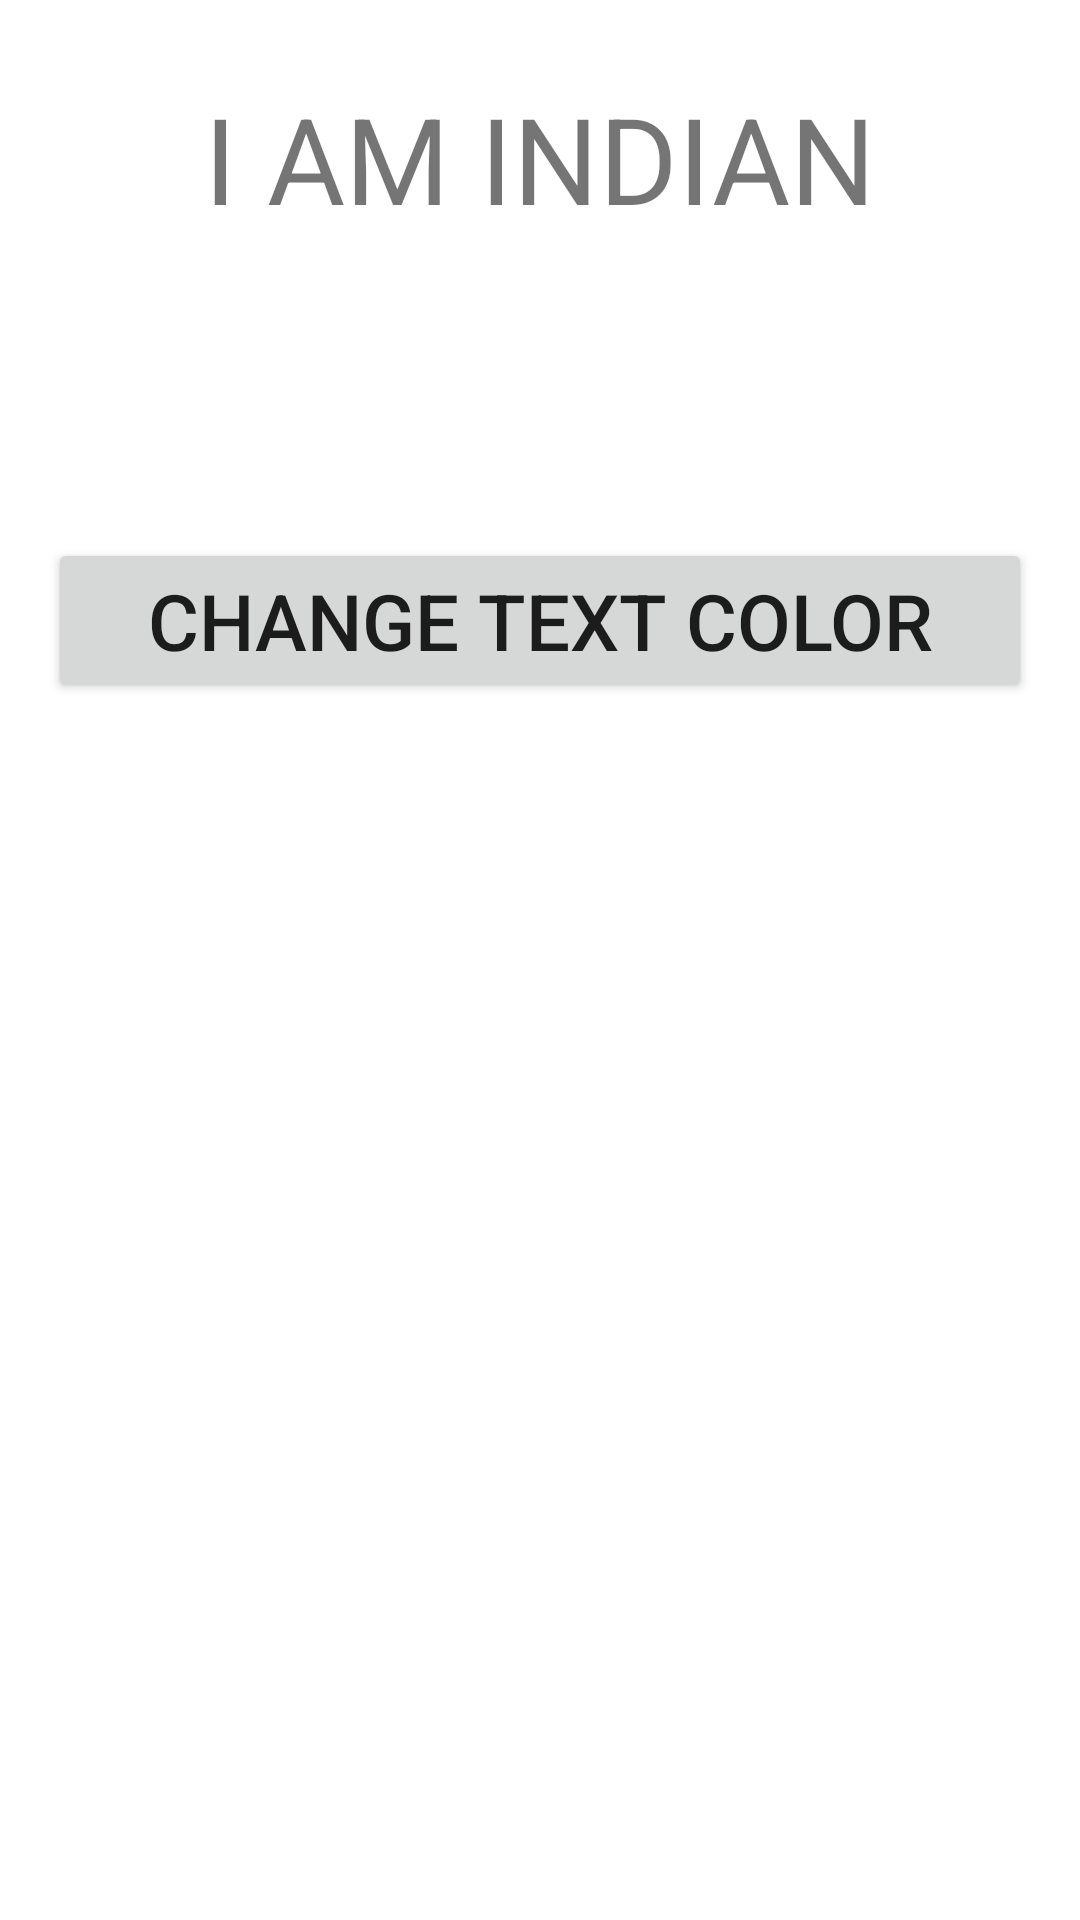

Android layout source for this screen:
<!-- AndroidManifest.xml: application theme Theme.TraineeingProject -->
<!-- res/layout/activity_change_text_color.xml -->
<?xml version="1.0" encoding="utf-8"?>
<androidx.constraintlayout.widget.ConstraintLayout xmlns:android="http://schemas.android.com/apk/res/android"
    xmlns:app="http://schemas.android.com/apk/res-auto"
    xmlns:tools="http://schemas.android.com/tools"
    android:layout_width="match_parent"
    android:layout_height="match_parent"
    tools:context=".ChangeTextColor">

    <TextView
        android:id="@+id/tv"
        android:layout_width="match_parent"
        android:layout_height="wrap_content"
        android:layout_margin="26dp"
        android:gravity="center"
        android:text="I AM INDIAN"
        android:textSize="40sp"
        app:layout_constraintEnd_toEndOf="parent"
        app:layout_constraintStart_toStartOf="parent"
        app:layout_constraintTop_toTopOf="parent" />

    <Button
        android:id="@+id/btnctc"
        android:layout_width="match_parent"
        android:layout_height="wrap_content"
        android:text="Change Text Color"
        android:gravity="center"
        android:textSize="26sp"
        android:layout_marginLeft="16dp"
        android:layout_marginRight="16dp"
        android:layout_marginTop="100dp"
        app:layout_constraintEnd_toEndOf="parent"
        app:layout_constraintStart_toStartOf="parent"
        app:layout_constraintTop_toBottomOf="@+id/tv" />
</androidx.constraintlayout.widget.ConstraintLayout>
<!-- resources referenced by this layout -->
<resources>
  <style name="Theme.TraineeingProject" parent="Theme.MaterialComponents.DayNight.DarkActionBar">
          
          <item name="colorPrimary">@color/purple_500</item>
          <item name="colorPrimaryVariant">@color/purple_700</item>
          <item name="colorOnPrimary">@color/white</item>
          
          <item name="colorSecondary">@color/teal_200</item>
          <item name="colorSecondaryVariant">@color/teal_700</item>
          <item name="colorOnSecondary">@color/black</item>
          
          <item name="android:statusBarColor">?attr/colorPrimaryVariant</item>
          
          <item name="windowActionBar">false</item>
          <item name="windowNoTitle">true</item>
      </style>
  <color name="purple_500">#FF6200EE</color>
  <color name="purple_700">#FF3700B3</color>
  <color name="white">#FFFFFFFF</color>
  <color name="teal_200">#FF03DAC5</color>
  <color name="teal_700">#FF018786</color>
  <color name="black">#FF000000</color>
</resources>
